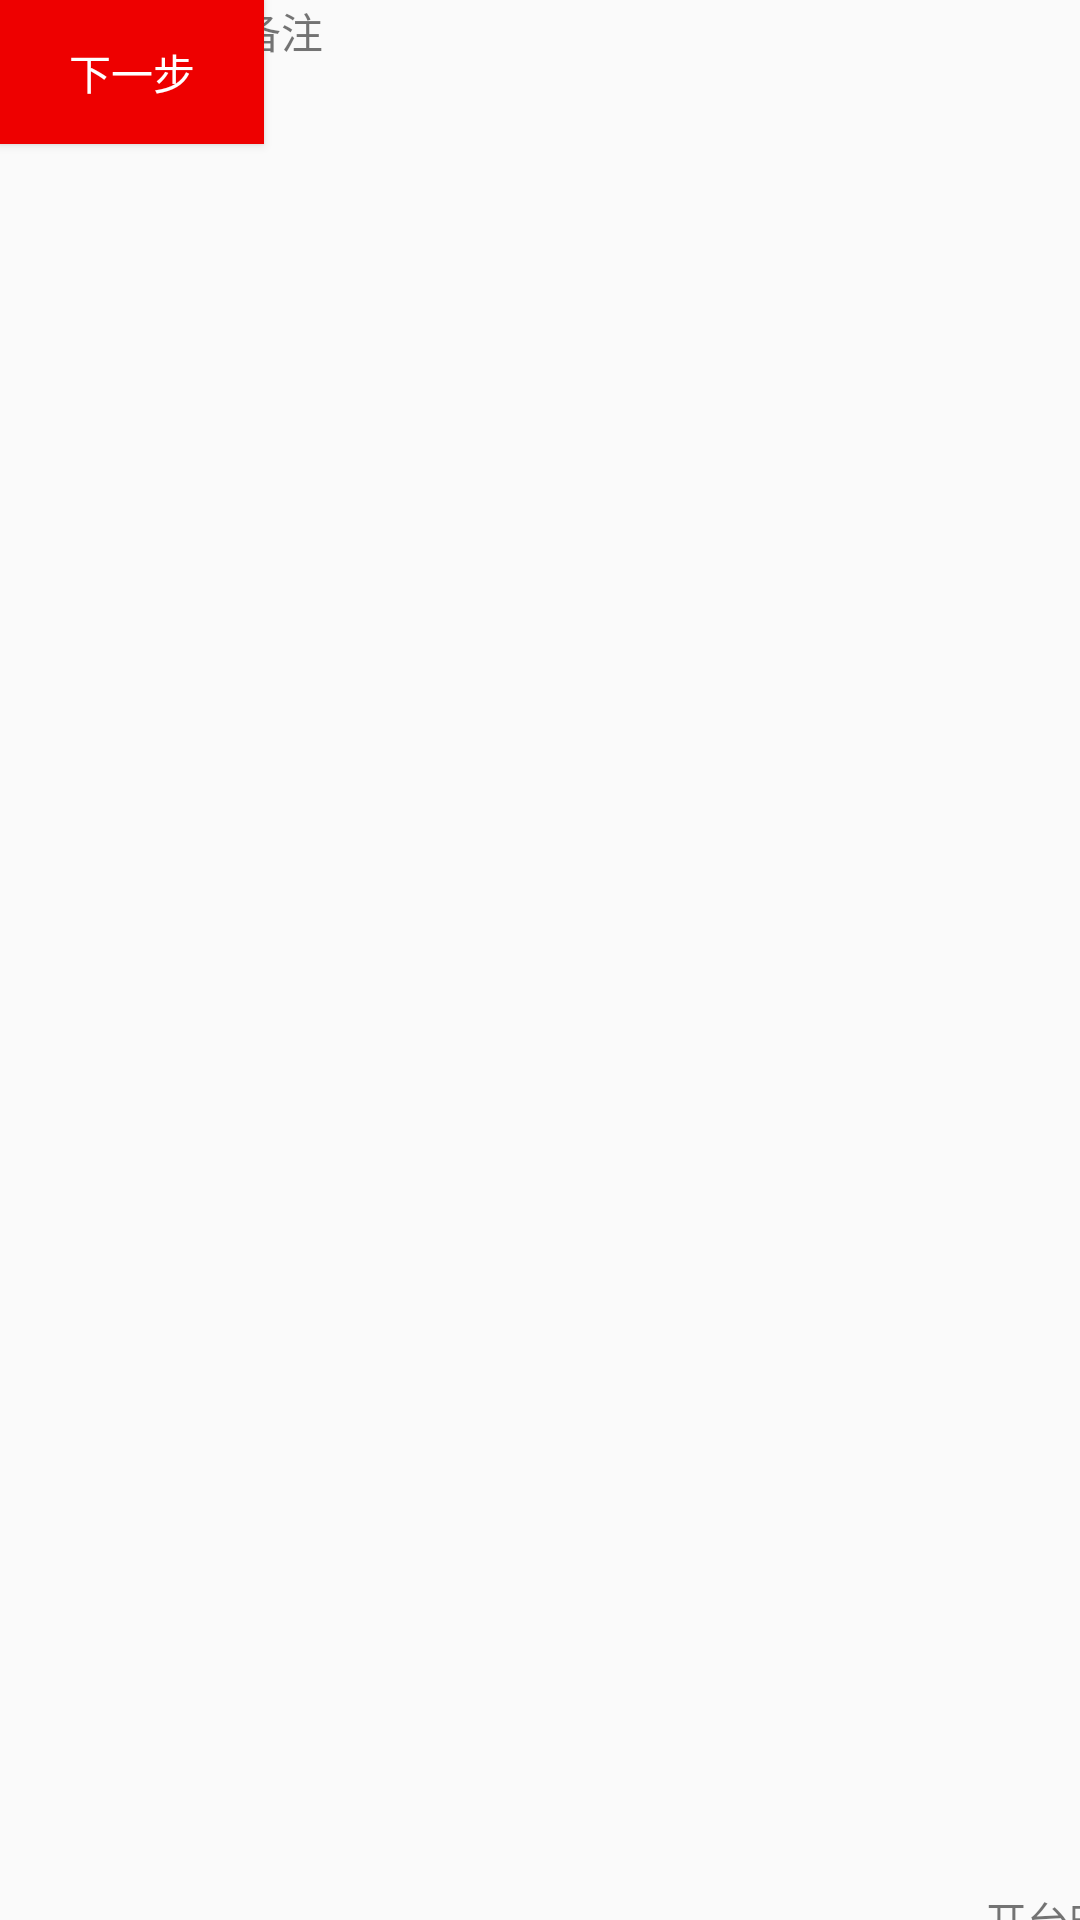

The Android layout XML behind this screen, and the referenced resources:
<!-- AndroidManifest.xml: activity theme AppTheme.NoActionBar -->
<!-- res/layout/fragment_order.xml -->
<android.support.constraint.ConstraintLayout xmlns:android="http://schemas.android.com/apk/res/android"
    xmlns:app="http://schemas.android.com/apk/res-auto"
    xmlns:tools="http://schemas.android.com/tools"
    android:layout_width="match_parent"
    android:layout_height="match_parent"
    tools:context="com.dijiaapp.eatserviceapp.diancan.OrderActivityFragment"
    tools:showIn="@layout/activity_order">

    <TextView
        android:id="@+id/order_name"
        android:layout_width="0dp"
        android:layout_height="wrap_content"
        android:padding="16dp"
        android:background="@color/black"
        android:textColor="@color/white"
        android:text="洞庭阁"
        tools:layout_constraintTop_creator="1"
        tools:layout_constraintRight_creator="1"
        tools:layout_constraintBottom_creator="1"
        app:layout_constraintBottom_toBottomOf="parent"
        app:layout_constraintRight_toRightOf="parent"
        app:layout_constraintTop_toBottomOf="parent"
        tools:layout_constraintLeft_creator="1"
        app:layout_constraintLeft_toRightOf="parent" />


    <TextView
        android:layout_width="wrap_content"
        android:layout_height="wrap_content"
        android:text="开台时间: "
        tools:layout_constraintTop_creator="1"
        tools:layout_constraintRight_creator="1"
        tools:layout_constraintBottom_creator="1"
        app:layout_constraintBottom_toBottomOf="parent"
        app:layout_constraintRight_toRightOf="parent"
        app:layout_constraintTop_toBottomOf="parent"
        tools:layout_constraintLeft_creator="1"
        app:layout_constraintLeft_toRightOf="parent"
        android:id="@+id/linearLayout" />

    <TextView
        android:id="@+id/order_time"
        android:layout_width="wrap_content"
        android:layout_height="wrap_content"
        tools:layout_constraintTop_creator="1"
        tools:layout_constraintRight_creator="1"
        app:layout_constraintRight_toRightOf="parent"
        app:layout_constraintTop_toBottomOf="@+id/linearLayout"
        tools:layout_constraintLeft_creator="1"
        app:layout_constraintLeft_toRightOf="parent" />


    <TextView
        android:layout_width="wrap_content"
        android:layout_height="wrap_content"
        android:text="不餐人数: "
        tools:layout_conversion_absoluteX="0dp"
        tools:layout_conversion_absoluteY="0dp"
        tools:layout_conversion_absoluteWidth="0dp"
        tools:layout_conversion_absoluteHeight="0dp" />

    <TextView
        android:id="@+id/order_number"
        android:layout_width="wrap_content"
        android:layout_height="wrap_content"
        tools:layout_conversion_absoluteX="0dp"
        tools:layout_conversion_absoluteY="0dp"
        tools:layout_conversion_absoluteWidth="0dp"
        tools:layout_conversion_absoluteHeight="0dp" />


    <TextView
        android:layout_width="wrap_content"
        android:layout_height="wrap_content"
        android:text="服务人员: "
        tools:layout_conversion_absoluteX="0dp"
        tools:layout_conversion_absoluteY="0dp"
        tools:layout_conversion_absoluteWidth="0dp"
        tools:layout_conversion_absoluteHeight="0dp" />

    <TextView
        android:id="@+id/order_server_name"
        android:layout_width="wrap_content"
        android:layout_height="wrap_content"
        tools:layout_conversion_absoluteX="0dp"
        tools:layout_conversion_absoluteY="0dp"
        tools:layout_conversion_absoluteWidth="0dp"
        tools:layout_conversion_absoluteHeight="0dp" />


    <LinearLayout
        android:layout_width="match_parent"
        android:layout_height="wrap_content"
        android:orientation="vertical"
        android:id="@+id/food_container"
        tools:layout_conversion_absoluteX="0dp"
        tools:layout_conversion_absoluteY="0dp"
        tools:layout_conversion_absoluteWidth="0dp"
        tools:layout_conversion_absoluteHeight="0dp">

    </LinearLayout>


    <TextView
        android:layout_width="wrap_content"
        android:layout_height="wrap_content"
        android:text="备注: "
        tools:layout_conversion_absoluteX="0dp"
        tools:layout_conversion_absoluteY="0dp"
        tools:layout_conversion_absoluteWidth="0dp"
        tools:layout_conversion_absoluteHeight="0dp" />

    <TextView
        android:text="(选填)请添加备注"
        android:layout_width="wrap_content"
        android:layout_height="wrap_content"
        android:paddingRight="16dp"
        tools:layout_conversion_absoluteX="0dp"
        tools:layout_conversion_absoluteY="0dp"
        tools:layout_conversion_absoluteWidth="0dp"
        tools:layout_conversion_absoluteHeight="0dp" />


    <ImageView
        android:id="@+id/food_cart_bt"
        android:layout_width="wrap_content"
        android:layout_height="wrap_content"
        android:src="@drawable/icon_shopping"
        tools:layout_conversion_absoluteX="0dp"
        tools:layout_conversion_absoluteY="0dp"
        tools:layout_conversion_absoluteWidth="0dp"
        tools:layout_conversion_absoluteHeight="0dp" />

    <TextView
        android:id="@+id/food_money"
        android:layout_width="wrap_content"
        android:layout_height="wrap_content"
        tools:layout_conversion_absoluteX="0dp"
        tools:layout_conversion_absoluteY="0dp"
        tools:layout_conversion_absoluteWidth="0dp"
        tools:layout_conversion_absoluteHeight="0dp" />

    <Button
        android:layout_width="wrap_content"
        android:layout_height="wrap_content"
        android:id="@+id/food_next"
        android:background="@color/red"
        android:text="@string/next_step"
        android:textColor="@color/white"
        tools:layout_conversion_absoluteX="0dp"
        tools:layout_conversion_absoluteY="0dp"
        tools:layout_conversion_absoluteWidth="0dp"
        tools:layout_conversion_absoluteHeight="0dp" />

</android.support.constraint.ConstraintLayout>
<!-- res/layout/activity_order.xml (included above) -->
<?xml version="1.0" encoding="utf-8"?>
<RelativeLayout
    xmlns:android="http://schemas.android.com/apk/res/android"
    android:layout_width="match_parent"
    android:layout_height="match_parent">
<android.support.design.widget.CoordinatorLayout
    xmlns:app="http://schemas.android.com/apk/res-auto"
    xmlns:tools="http://schemas.android.com/tools"
    android:layout_width="match_parent"
    android:layout_height="match_parent"
    android:fitsSystemWindows="true"
    tools:context="com.dijiaapp.eatserviceapp.diancan.OrderActivity">

    <android.support.design.widget.AppBarLayout
        android:layout_width="match_parent"
        android:layout_height="wrap_content"
        android:theme="@style/AppTheme.AppBarOverlay">

        <android.support.v7.widget.Toolbar
            android:id="@+id/toolbar"
            android:layout_width="match_parent"
            android:layout_height="?attr/actionBarSize"
            android:background="?attr/colorPrimary"
            app:popupTheme="@style/AppTheme.PopupOverlay" />

    </android.support.design.widget.AppBarLayout>


        <include
            android:id="@+id/content_order"
            layout="@layout/content_order" />
</android.support.design.widget.CoordinatorLayout>

    
    <RelativeLayout
        android:id="@+id/cart_relative"
        android:layout_width="match_parent"
        android:layout_height="?actionBarSize"
        android:gravity="center_vertical"
        android:background="@color/white"
        android:layout_alignParentBottom="true"
        >

        <ImageView
            android:id="@+id/food_cart_bt"
            android:layout_width="wrap_content"
            android:layout_height="match_parent"
            android:src="@drawable/icon_shopping"
            android:layout_centerVertical="true"
            android:paddingLeft="10dp"
            android:paddingRight="10dp"
            />
        
        <TextView
            android:id="@+id/food_num"
            android:layout_width="@dimen/mediummdp"
            android:layout_height="@dimen/mediummdp"
            android:layout_marginTop="@dimen/tinymdp"
            android:layout_marginRight="@dimen/tinymdp"
            android:text="1"
            android:textSize="@dimen/tinysp"
            android:textColor="@color/white"
            android:layout_alignRight="@+id/food_cart_bt"
            android:layout_alignTop="@+id/food_cart_bt"
            android:background="@drawable/food_num_shap"
            android:gravity="center"
            />
        <TextView
            android:id="@+id/food_money"
            android:layout_centerVertical="true"
            android:layout_toRightOf="@id/food_cart_bt"
            android:layout_marginLeft="10dp"
            android:textColor="@color/red"
            android:layout_width="wrap_content"
            android:layout_height="wrap_content" />

        <Button
            android:layout_width="wrap_content"
            android:layout_height="wrap_content"
            android:layout_alignParentRight="true"
            android:id="@+id/food_next"
            android:background="@color/colorPrimaryDark"
            android:layout_centerVertical="true"
            android:layout_marginRight="@dimen/tinymdp"
            android:text="@string/next_step"
            android:textColor="@color/white"/>
    </RelativeLayout>
</RelativeLayout>
<!-- res/layout/content_order.xml (included above) -->
<ScrollView
    xmlns:android="http://schemas.android.com/apk/res/android"
    android:layout_width="match_parent"
    android:layout_height="match_parent"
    >
<RelativeLayout
                android:layout_width="match_parent"
                android:layout_height="match_parent"
                android:layout_marginTop="?attr/actionBarSize"
    >
    <LinearLayout
        android:id="@+id/order_detail_title"
        android:layout_width="match_parent"
        android:layout_height="?attr/actionBarSize"
        android:background="@color/title_ddxq"
        android:orientation="horizontal"

        >
        
        <TextView
            android:id="@+id/order_detail_seatName_tv"
            android:layout_width="0dp"
            android:layout_height="match_parent"
            android:layout_marginLeft="16dp"
            android:layout_weight="1"
            android:drawablePadding="5dp"
            android:gravity="center_vertical"
            android:text="洞庭阁"
            android:textColor="@color/white"
            />
        


    </LinearLayout>


    <LinearLayout
        android:id="@+id/message"
        android:layout_width="match_parent"
        android:layout_height="wrap_content"
        android:orientation="vertical"
        android:background="@color/white"
        android:layout_below="@+id/order_detail_title"
        >
        
        <LinearLayout
            android:layout_width="match_parent"
            android:layout_height="wrap_content"
            android:orientation="horizontal"
            android:paddingLeft="16dp"
            android:paddingTop="16dp">


            <TextView
                android:id="@+id/order_time"
                android:layout_width="wrap_content"
                android:layout_height="wrap_content"
                android:textColor="@color/black"
                />
        </LinearLayout>
        
        <LinearLayout
            android:layout_width="match_parent"
            android:layout_height="wrap_content"
            android:orientation="horizontal"
            android:paddingLeft="16dp"
            android:paddingTop="8dp">


            <TextView
                android:id="@+id/order_number"
                android:layout_width="wrap_content"
                android:layout_height="wrap_content"
                android:textColor="@color/black"
                />
        </LinearLayout>
        
        <LinearLayout
            android:layout_width="match_parent"
            android:layout_height="wrap_content"
            android:orientation="horizontal"
            android:paddingBottom="8dp"
            android:paddingLeft="16dp"
            android:paddingTop="8dp">


            <TextView
                android:id="@+id/order_server_name"
                android:layout_width="wrap_content"
                android:layout_height="wrap_content"
                android:textColor="@color/black"
                />
        </LinearLayout>

        <View
            android:layout_width="match_parent"
            android:layout_height="5dp"
            android:layout_marginTop="5dp"
            android:background="@color/whitesmoke"
            />

        <android.support.v7.widget.RecyclerView
                android:id="@+id/order_detail_list"
                android:layout_width="match_parent"
                android:layout_height="200dp"
                android:paddingLeft="16dp"
                >
            </android.support.v7.widget.RecyclerView>
        <View
            android:layout_width="match_parent"
            android:layout_height="5dp"
            android:background="@color/whitesmoke"
            />
        <LinearLayout
            android:layout_width="match_parent"
            android:layout_height="wrap_content"
            android:clickable="true"
            android:paddingBottom="16dp"
            android:paddingLeft="16dp"
            android:paddingTop="8dp">

            <TextView
                android:layout_width="wrap_content"
                android:layout_height="match_parent"
                android:gravity="center_vertical"
                android:text="备注: "/>

            <android.support.v7.widget.AppCompatEditText
                android:id="@+id/order_mark_top_et"
                android:layout_width="0dp"
                android:layout_height="match_parent"
                android:layout_weight="1"
                android:paddingRight="16dp"
                android:hint="(选填)请添加备注"
                android:cursorVisible="true"
                android:textColor="@color/colorPrimaryDark"
                android:gravity="right"
                android:lines="1"
                android:textCursorDrawable="@drawable/cursor_shap"
                android:textColorHint="@color/gary"
                />
        </LinearLayout>
        <View
            android:layout_width="match_parent"
            android:layout_height="1dp"
            android:background="@color/whitesmoke"
            />
    </LinearLayout>
</RelativeLayout>
</ScrollView>
<!-- resources referenced by this layout -->
<resources>
  <color name="black">#444444</color>
  <color name="colorPrimaryDark">#f44a3d</color>
  <color name="gary">#cecece</color>
  <color name="red">#ee0000</color>
  <color name="title_ddxq">#464646</color>
  <color name="white">#ffffff</color>
  <color name="whitesmoke">#efefef</color>
  <dimen name="mediummdp">15dp</dimen>
  <dimen name="smallmdp">10dp</dimen>
  <dimen name="tinymdp">5dp</dimen>
  <dimen name="tinysp">10sp</dimen>
  <!-- drawable cursor_shap (drawable) -->
  <?xml version="1.0" encoding="utf-8"?>
  <shape xmlns:android="http://schemas.android.com/apk/res/android">
      android:shape="rectangle">
  
      <size android:width="1dp" />
  
      <span style="font-family: Arial, Helvetica, sans-serif;"></span>
  
      <solid android:color="@color/colorPrimary" />
  </shape>
  <!-- drawable food_num_shap (drawable) -->
  <?xml version="1.0" encoding="utf-8"?>
  <shape xmlns:android="http://schemas.android.com/apk/res/android" android:shape="rectangle" >
      
      <corners
          android:radius="50dp"/>
  
      
      <solid
          android:color="@color/red"/>
  </shape>
  <!-- drawable icon_shopping: png bitmap (drawable-xxhdpi, 3837 bytes) -->
  <!-- drawable me: png bitmap (drawable-hdpi, 351 bytes) -->
  <string name="next_step">下一步</string>
  <style name="AppTheme.AppBarOverlay" parent="ThemeOverlay.AppCompat.Dark.ActionBar">
  
      </style>
  <style name="AppTheme.PopupOverlay" parent="ThemeOverlay.AppCompat.Light" />
  <style name="AppTheme.NoActionBar">
          <item name="windowActionBar">false</item>
          <item name="windowNoTitle">true</item>
      </style>
  <color name="colorPrimary">#f6584c</color>
</resources>
